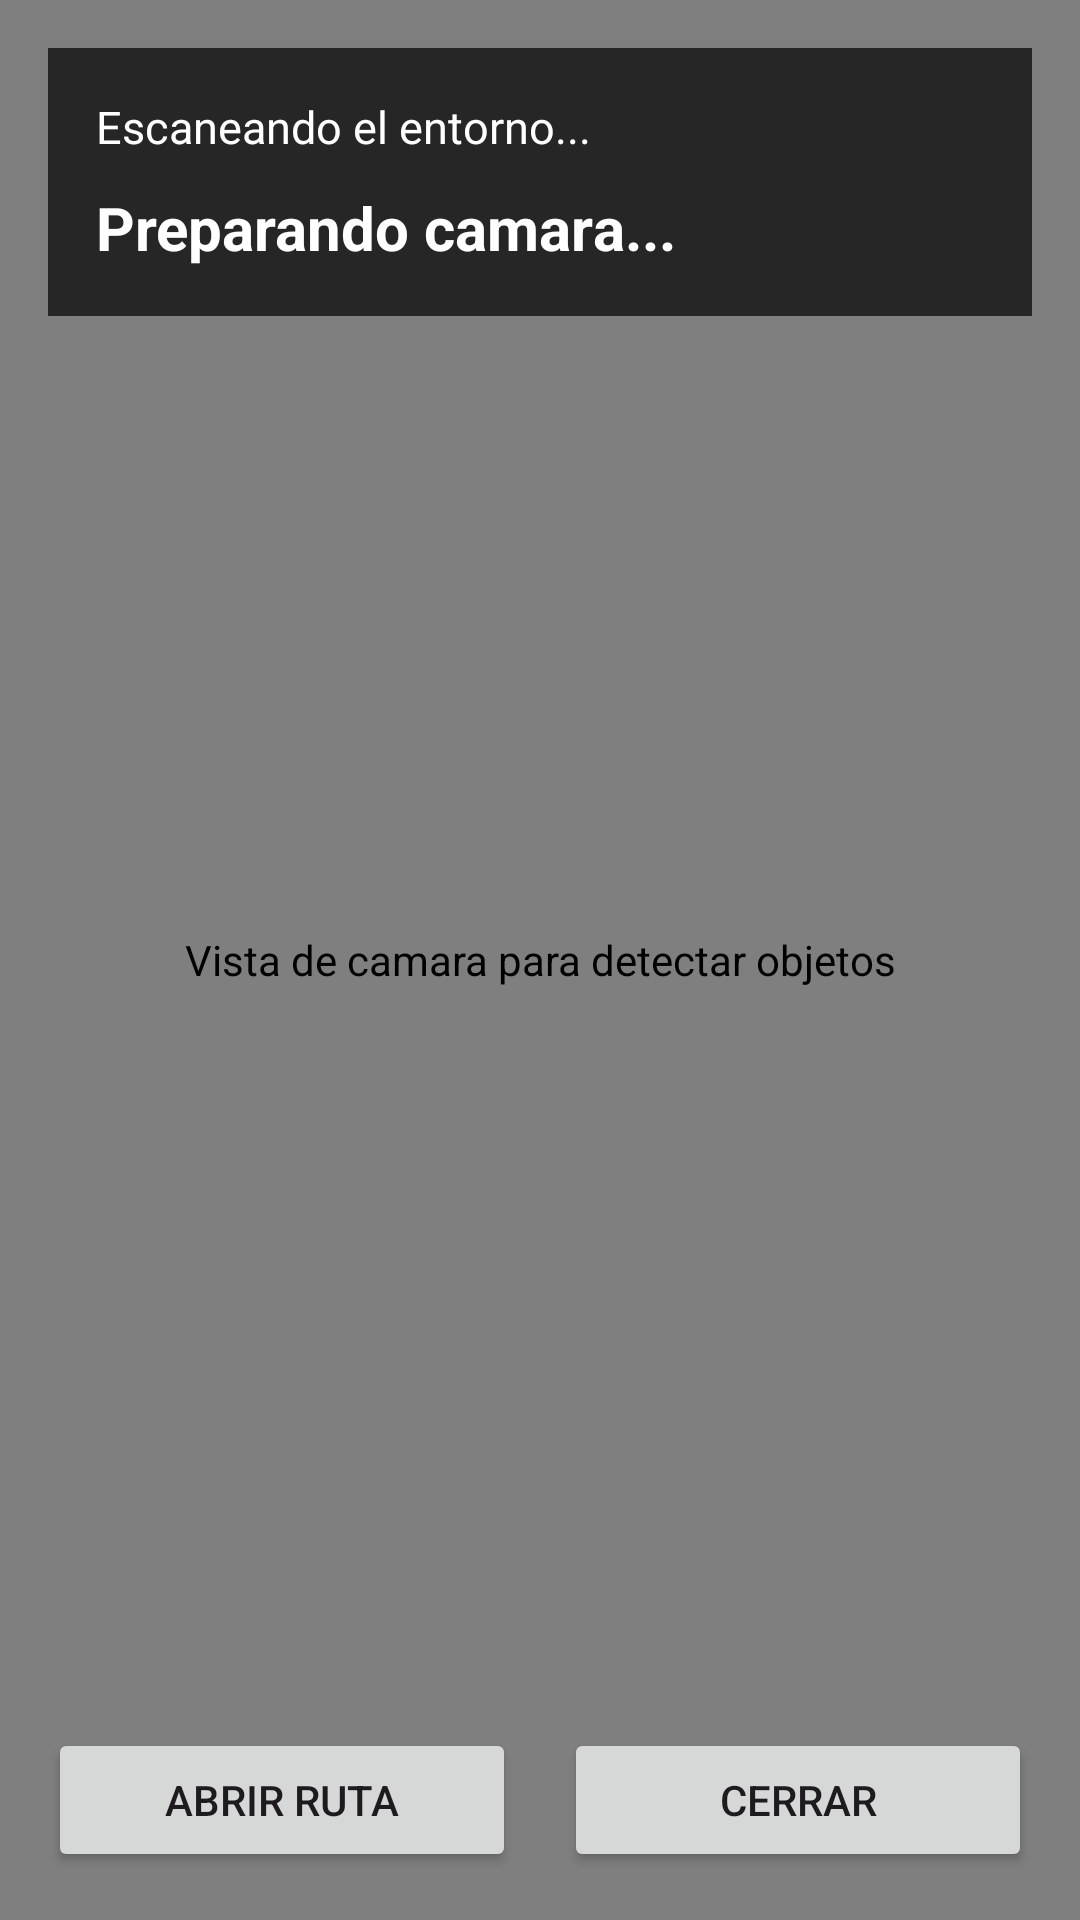

The Android layout XML behind this screen, and the referenced resources:
<!-- AndroidManifest.xml: application theme Theme.VAPAJOMI -->
<!-- res/layout/activity_object_detection.xml -->
<?xml version="1.0" encoding="utf-8"?>
<androidx.constraintlayout.widget.ConstraintLayout xmlns:android="http://schemas.android.com/apk/res/android"
    xmlns:app="http://schemas.android.com/apk/res-auto"
    xmlns:tools="http://schemas.android.com/tools"
    android:layout_width="match_parent"
    android:layout_height="match_parent"
    android:background="@color/black"
    tools:context=".ObjectDetectionActivity">

    <androidx.camera.view.PreviewView
        android:id="@+id/viewFinder"
        android:layout_width="0dp"
        android:layout_height="0dp"
        android:contentDescription="Vista de camara para detectar objetos"
        app:layout_constraintBottom_toBottomOf="parent"
        app:layout_constraintEnd_toEndOf="parent"
        app:layout_constraintStart_toStartOf="parent"
        app:layout_constraintTop_toTopOf="parent" />

    <LinearLayout
        android:id="@+id/topOverlay"
        android:layout_width="0dp"
        android:layout_height="wrap_content"
        android:layout_margin="16dp"
        android:background="#B2000000"
        android:orientation="vertical"
        android:padding="16dp"
        app:layout_constraintEnd_toEndOf="parent"
        app:layout_constraintStart_toStartOf="parent"
        app:layout_constraintTop_toTopOf="parent">

        <TextView
            android:id="@+id/hintText"
            android:layout_width="match_parent"
            android:layout_height="wrap_content"
            android:text="Escaneando el entorno..."
            android:textColor="@android:color/white"
            android:textSize="15sp"
            android:importantForAccessibility="no" />

        <TextView
            android:id="@+id/statusText"
            android:layout_width="match_parent"
            android:layout_height="wrap_content"
            android:layout_marginTop="10dp"
            android:text="Preparando camara..."
            android:textColor="@android:color/white"
            android:textSize="20sp"
            android:textStyle="bold"
            android:importantForAccessibility="no" />
    </LinearLayout>

    <LinearLayout
        android:id="@+id/bottomActions"
        android:layout_width="0dp"
        android:layout_height="wrap_content"
        android:layout_margin="16dp"
        android:gravity="center"
        android:orientation="horizontal"
        android:weightSum="2"
        app:layout_constraintBottom_toBottomOf="parent"
        app:layout_constraintEnd_toEndOf="parent"
        app:layout_constraintStart_toStartOf="parent">

        <Button
            android:id="@+id/openRouteButton"
            android:layout_width="0dp"
            android:layout_height="wrap_content"
            android:layout_marginEnd="8dp"
            android:layout_weight="1"
            android:contentDescription="Abrir ruta en Google Maps"
            android:text="Abrir ruta" />

        <Button
            android:id="@+id/closeButton"
            android:layout_width="0dp"
            android:layout_height="wrap_content"
            android:layout_marginStart="8dp"
            android:layout_weight="1"
            android:contentDescription="Cerrar detector y volver al inicio"
            android:text="Cerrar" />
    </LinearLayout>

</androidx.constraintlayout.widget.ConstraintLayout>
<!-- resources referenced by this layout -->
<resources>
  <color name="black">#FF000000</color>
  <style name="Theme.VAPAJOMI" parent="Base.Theme.VAPAJOMI" />
  <style name="Base.Theme.VAPAJOMI" parent="Theme.Material3.DayNight.NoActionBar">
          
          
      </style>
</resources>
